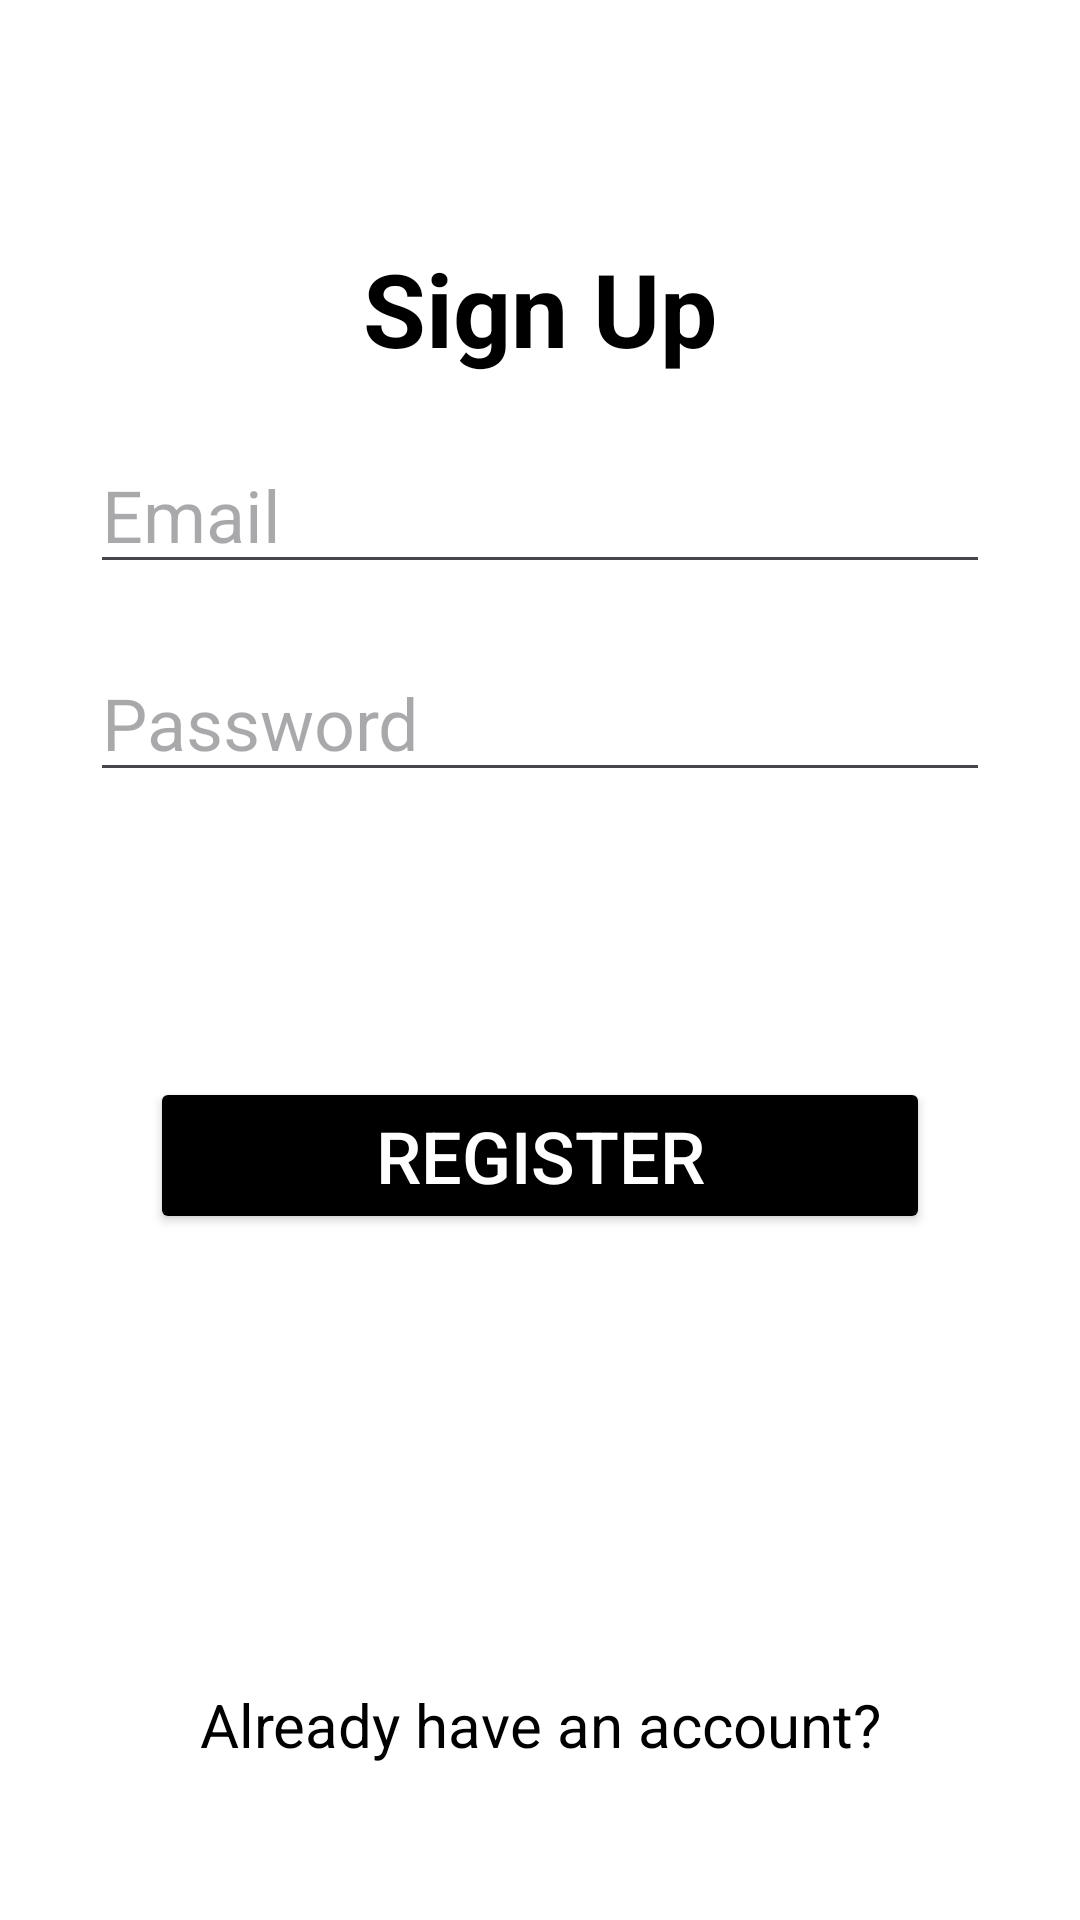

This screen was rendered from an Android layout file. Write that file and the resources it references.
<!-- AndroidManifest.xml: application theme Theme.TaskOrganizer -->
<!-- res/layout/activity_register.xml -->
<?xml version="1.0" encoding="utf-8"?>
<RelativeLayout xmlns:android="http://schemas.android.com/apk/res/android"
    xmlns:app="http://schemas.android.com/apk/res-auto"
    xmlns:tools="http://schemas.android.com/tools"
    android:id="@+id/main"
    android:background="@color/white"
    android:layout_width="match_parent"
    android:layout_height="match_parent"
    android:padding="30dp"
    tools:context=".registerActivity">

    <TextView
        android:id="@+id/tv"
        android:textAlignment="center"
        android:layout_width="match_parent"
        android:layout_height="wrap_content"
        android:textSize="34sp"
        android:textColor="@color/black"
        android:textStyle="bold"
        android:layout_marginTop="50dp"
        android:text="Sign Up" />

    <EditText
        android:id="@+id/emailEdt"
        android:layout_width="match_parent"
        android:layout_height="wrap_content"
        android:textSize="24sp"
        android:textColor="@color/black"
        android:layout_marginTop="20dp"
        android:layout_below="@+id/tv"
        android:ems="10"
        android:inputType="text"
        android:hint="Email" />

    <EditText
        android:id="@+id/pwordEdt"
        android:layout_width="match_parent"
        android:layout_height="wrap_content"
        android:textSize="24sp"
        android:textColor="@color/black"
        android:layout_marginTop="20dp"
        android:layout_below="@+id/emailEdt"
        android:ems="10"
        android:inputType="text"
        android:hint="Password" />

    <TextView
        android:id="@+id/loginTv"
        android:textAlignment="center"
        android:layout_width="match_parent"
        android:layout_height="wrap_content"
        android:textSize="20sp"
        android:textColor="@color/black"
        android:layout_below="@+id/registerBtn"
        android:layout_marginTop="150dp"
        android:text="Already have an account?" />

    <Button
        android:id="@+id/registerBtn"
        android:layout_width="match_parent"
        android:layout_height="wrap_content"
        android:layout_below="@id/pwordEdt"
        android:layout_centerHorizontal="true"
        android:layout_marginHorizontal="20dp"
        app:cornerRadius="10dp"
        android:backgroundTint="@color/black"
        android:layout_marginTop="95dp"
        android:textColor="@color/white"
        android:textSize="24dp"
        android:text="Register" />
</RelativeLayout>
<!-- resources referenced by this layout -->
<resources>
  <color name="black">#FF000000</color>
  <color name="white">#FFFFFFFF</color>
  <style name="Theme.TaskOrganizer" parent="Base.Theme.TaskOrganizer" />
  <style name="Base.Theme.TaskOrganizer" parent="Theme.Material3.DayNight.NoActionBar">
          
          
      </style>
</resources>
